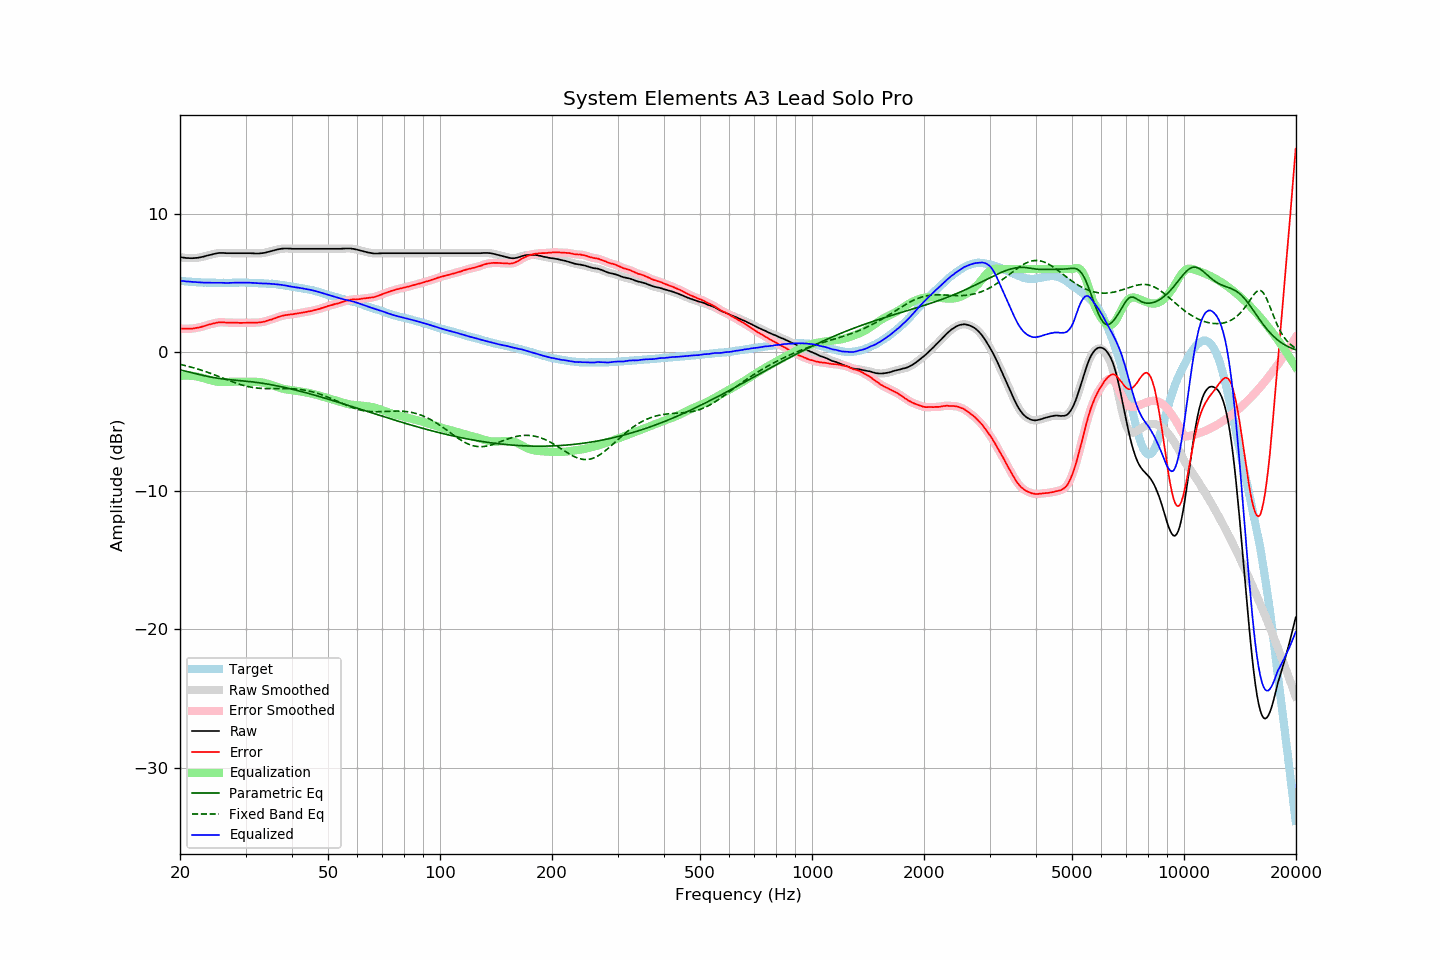

The data file committed next to this chart (first rows):
frequency, raw, error, smoothed, error_smoothed, equalization, parametric_eq, fixed_band_eq, equalized_raw, equalized_smoothed, target
20.00, 6.87, 1.71, 6.87, 1.71, -1.71, -1.27, -0.88, 5.16, 5.16, 5.16
20.20, 6.85, 1.70, 6.85, 1.70, -1.70, -1.30, -0.90, 5.15, 5.14, 5.15
20.40, 6.83, 1.69, 6.83, 1.69, -1.69, -1.33, -0.93, 5.13, 5.13, 5.14
20.61, 6.82, 1.69, 6.81, 1.69, -1.69, -1.36, -0.96, 5.13, 5.12, 5.13
20.81, 6.80, 1.69, 6.80, 1.70, -1.69, -1.38, -0.99, 5.11, 5.11, 5.11
21.02, 6.80, 1.70, 6.79, 1.70, -1.69, -1.41, -1.02, 5.11, 5.10, 5.10
21.23, 6.79, 1.70, 6.79, 1.70, -1.70, -1.44, -1.05, 5.09, 5.09, 5.08
21.44, 6.79, 1.69, 6.79, 1.70, -1.70, -1.47, -1.08, 5.08, 5.08, 5.09
21.66, 6.79, 1.71, 6.79, 1.71, -1.72, -1.50, -1.11, 5.07, 5.07, 5.07
21.87, 6.80, 1.72, 6.80, 1.73, -1.73, -1.53, -1.14, 5.07, 5.07, 5.07
22.09, 6.81, 1.75, 6.81, 1.75, -1.75, -1.55, -1.18, 5.06, 5.06, 5.05
22.31, 6.82, 1.77, 6.82, 1.77, -1.77, -1.58, -1.21, 5.05, 5.05, 5.05
22.54, 6.84, 1.80, 6.84, 1.79, -1.79, -1.61, -1.25, 5.04, 5.04, 5.04
22.76, 6.86, 1.82, 6.86, 1.82, -1.82, -1.64, -1.29, 5.03, 5.03, 5.04
22.99, 6.89, 1.86, 6.88, 1.85, -1.86, -1.66, -1.32, 5.03, 5.03, 5.03
23.22, 6.91, 1.89, 6.91, 1.89, -1.89, -1.69, -1.36, 5.02, 5.03, 5.02
23.45, 6.95, 1.92, 6.94, 1.92, -1.92, -1.72, -1.40, 5.03, 5.02, 5.03
23.69, 6.98, 1.96, 6.98, 1.96, -1.95, -1.74, -1.44, 5.02, 5.02, 5.02
23.92, 7.01, 2.00, 7.01, 1.99, -1.99, -1.77, -1.48, 5.02, 5.02, 5.01
24.16, 7.04, 2.02, 7.04, 2.02, -2.02, -1.79, -1.53, 5.02, 5.02, 5.02
24.40, 7.07, 2.05, 7.07, 2.05, -2.05, -1.81, -1.57, 5.01, 5.01, 5.02
24.65, 7.10, 2.08, 7.10, 2.08, -2.08, -1.83, -1.61, 5.01, 5.01, 5.02
24.89, 7.12, 2.10, 7.12, 2.11, -2.11, -1.85, -1.66, 5.01, 5.01, 5.02
25.14, 7.14, 2.13, 7.14, 2.13, -2.13, -1.87, -1.70, 5.01, 5.01, 5.01
25.39, 7.16, 2.15, 7.16, 2.15, -2.14, -1.89, -1.75, 5.02, 5.01, 5.00
25.65, 7.17, 2.16, 7.17, 2.16, -2.15, -1.90, -1.79, 5.02, 5.02, 5.00
25.91, 7.17, 2.16, 7.17, 2.16, -2.16, -1.92, -1.84, 5.01, 5.01, 5.00
26.16, 7.17, 2.16, 7.16, 2.16, -2.16, -1.93, -1.88, 5.01, 5.01, 5.01
26.43, 7.16, 2.15, 7.16, 2.15, -2.16, -1.95, -1.93, 5.00, 5.00, 5.01
26.69, 7.15, 2.14, 7.15, 2.14, -2.15, -1.96, -1.98, 5.00, 5.00, 5.01
26.96, 7.15, 2.14, 7.15, 2.14, -2.15, -1.97, -2.02, 5.00, 5.00, 5.01
27.23, 7.15, 2.14, 7.15, 2.14, -2.14, -1.98, -2.07, 5.01, 5.01, 5.01
27.50, 7.15, 2.14, 7.15, 2.14, -2.14, -1.99, -2.11, 5.01, 5.01, 5.01
27.77, 7.15, 2.13, 7.15, 2.14, -2.13, -2.01, -2.15, 5.02, 5.02, 5.02
28.05, 7.15, 2.13, 7.15, 2.13, -2.13, -2.02, -2.19, 5.02, 5.02, 5.01
28.33, 7.15, 2.12, 7.15, 2.13, -2.13, -2.03, -2.24, 5.02, 5.02, 5.02
28.62, 7.15, 2.13, 7.15, 2.12, -2.12, -2.04, -2.27, 5.02, 5.02, 5.02
28.90, 7.15, 2.12, 7.15, 2.12, -2.12, -2.05, -2.31, 5.03, 5.03, 5.03
29.19, 7.15, 2.12, 7.15, 2.12, -2.12, -2.06, -2.35, 5.03, 5.03, 5.03
29.48, 7.15, 2.12, 7.15, 2.12, -2.12, -2.07, -2.38, 5.03, 5.03, 5.03
29.78, 7.15, 2.12, 7.15, 2.12, -2.12, -2.08, -2.41, 5.02, 5.02, 5.03
30.08, 7.15, 2.12, 7.15, 2.13, -2.13, -2.09, -2.44, 5.02, 5.02, 5.02
30.38, 7.15, 2.13, 7.15, 2.13, -2.13, -2.10, -2.47, 5.02, 5.02, 5.01
30.68, 7.15, 2.14, 7.15, 2.14, -2.13, -2.12, -2.50, 5.02, 5.02, 5.01
30.99, 7.15, 2.14, 7.15, 2.14, -2.13, -2.13, -2.52, 5.02, 5.01, 5.01
31.30, 7.14, 2.13, 7.14, 2.14, -2.13, -2.14, -2.54, 5.00, 5.01, 5.01
31.61, 7.14, 2.13, 7.13, 2.13, -2.13, -2.16, -2.56, 5.00, 5.00, 5.01
31.93, 7.13, 2.14, 7.13, 2.14, -2.14, -2.17, -2.58, 4.99, 4.99, 4.98
32.24, 7.13, 2.14, 7.13, 2.14, -2.14, -2.19, -2.59, 4.99, 4.99, 4.99
32.57, 7.13, 2.15, 7.13, 2.15, -2.15, -2.20, -2.60, 4.98, 4.98, 4.98
32.89, 7.14, 2.16, 7.14, 2.16, -2.16, -2.22, -2.61, 4.97, 4.97, 4.98
33.22, 7.15, 2.17, 7.15, 2.17, -2.18, -2.24, -2.62, 4.96, 4.97, 4.97
33.55, 7.17, 2.20, 7.17, 2.20, -2.21, -2.25, -2.62, 4.96, 4.96, 4.97
33.89, 7.19, 2.23, 7.19, 2.23, -2.23, -2.27, -2.63, 4.96, 4.96, 4.96
34.23, 7.22, 2.27, 7.22, 2.27, -2.26, -2.29, -2.63, 4.95, 4.95, 4.95
34.57, 7.25, 2.30, 7.25, 2.30, -2.30, -2.31, -2.63, 4.95, 4.95, 4.94
34.92, 7.28, 2.35, 7.28, 2.34, -2.33, -2.33, -2.63, 4.94, 4.94, 4.93
35.27, 7.31, 2.36, 7.31, 2.37, -2.37, -2.35, -2.63, 4.93, 4.93, 4.95
35.62, 7.34, 2.41, 7.34, 2.41, -2.41, -2.37, -2.63, 4.92, 4.92, 4.92
35.97, 7.37, 2.45, 7.37, 2.45, -2.46, -2.40, -2.63, 4.91, 4.91, 4.92
... 635 more rows
